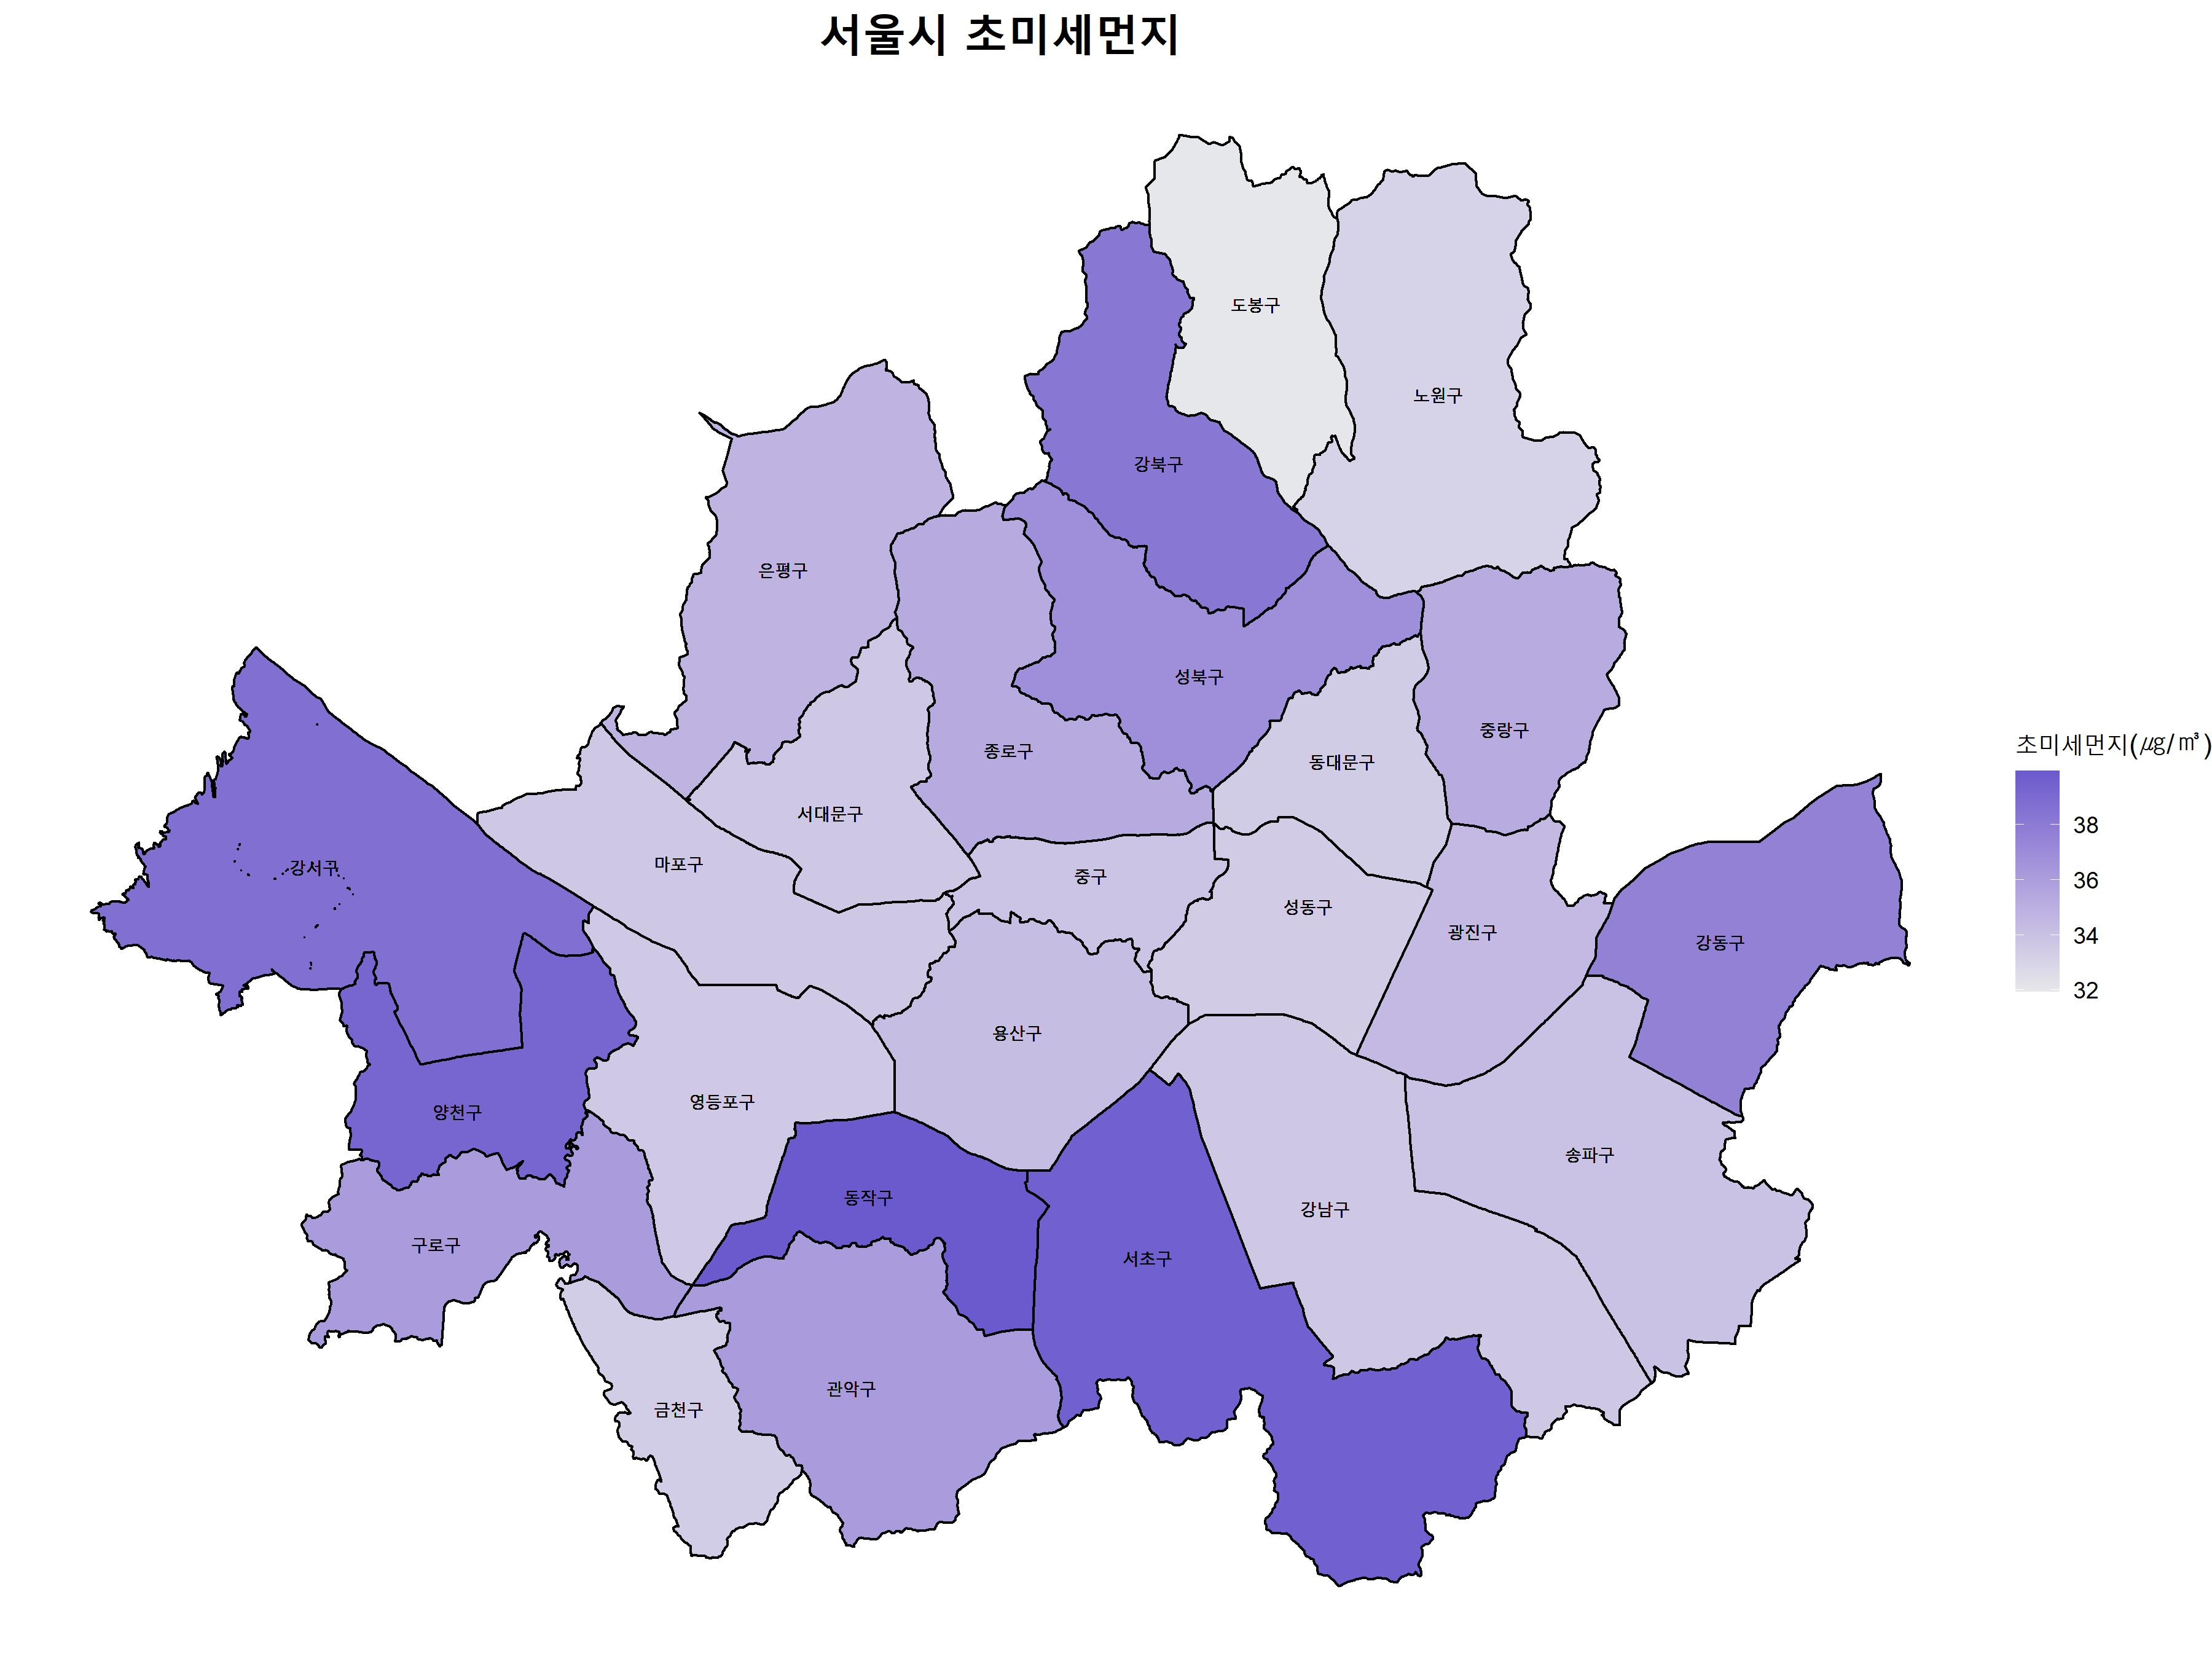

This chart was generated by the following R code:
if(!require(ggmap)){install.packages("ggmap")}
if(!require(ggplot2)){install.packages("ggplot2")}
if(!require(raster)){install.packages("raster")}
if(!require(maptools)){install.packages("maptools")}
if(!require(rgdal)){install.packages("rgdal")}
if(!require(dplyr)){install.packages("dplyr")}
if(!require(readxl)){install.packages("readxl")}
if (!require(gpclib)){install.packages("gpclib", type="source")}

library(ggmap)
library(ggplot2)
library(raster)
library(maptools)
library(rgdal)
library(dplyr)
library(readxl)

### load location data
map <- shapefile("./shp/TL_SCCO_SIG.shp")

# convert location data to coordinates data
map <- spTransform(map, CRSobj = CRS('+proj=longlat +ellps=WGS84 +datum=WGS84 +no_defs'))

gpclibPermit()
map_df <- fortify(map, region='SIG_CD') 
head(map_df, n = 10)

# convert coordinates data converted from location data to data frame
map_data <- map@data
head(map_data)

# convert SIG_ID for integer
map_data$SIG_CD <- map_data %>% 
  dplyr::select(SIG_CD) %>% 
  unlist() %>% 
  as.integer()

# extract SIG_CD value under 11740 and arrange it for name of state and extract SIG_CD
map_data <- map_data %>% 
  filter(SIG_CD <= 11740) %>% 
  arrange(SIG_KOR_NM) %>% 
  dplyr::select(SIG_CD)

### processing fine dust data
```{r}
data <- read_xlsx("seoul-pollution.xlsx")
names(data)[3] <- 'name'
names(data)[4] <- 'finedust'

gu <- data %>% 
  arrange(name)
str(gu)

mean_finedust <- gu %>% 
  group_by(name) %>% 
  summarise(mean(finedust))

dust_data <- data.frame(id = map_data, mean_findust = mean_finedust)

names(dust_data)[1] = 'id'
names(dust_data)[3] = 'mean_finedust'
dust_data

### Visualization
map_df$id <- map_df %>% 
  dplyr::select(id) %>% 
  unlist %>% 
  as.integer()

map_df <- map_df %>% 
  filter(id <= 11740)

data <- merge(map_df, dust_data, by = 'id')

g1 <- ggplot(data, aes(x=long, y=lat, group=group, fill = mean_finedust)) + 
  geom_polygon(color = "black") + 
  scale_fill_gradient(low = "#E6E7EA", high = "#6A5ACD") + 
  scale_x_continuous(breaks = NULL) + 
  scale_y_continuous(breaks = NULL) + 
  labs(title = "서울시 초미세먼지", x = "", y = "") + 
  labs(fill = "초미세먼지(㎍/㎥)") + 
  theme_void() + 
  theme(plot.title = element_text(hjust = 0.5, size = 20, face = "bold")) +
  
  g2 <- g1 + 
  geom_text(x = 126.976, y = 37.586, label = "종로구", size = 3) +
  geom_text(x = 127.02, y = 37.6, label = "성북구", size = 3) +
  geom_text(x = 127.0106, y = 37.64, label = "강북구", size = 3) +
  geom_text(x = 127.033, y = 37.67, label = "도봉구", size = 3) +
  geom_text(x = 127.075, y = 37.653, label = "노원구", size = 3) +
  geom_text(x = 126.995, y = 37.5624, label = "중구", size = 3) +
  geom_text(x = 127.04503, y = 37.5567, label = "성동구", size = 3) +
  geom_text(x = 126.978, y = 37.533, label = "용산구", size = 3) + 
  geom_text(x = 126.935, y = 37.5742, label = "서대문구", size = 3) +
  geom_text(x = 126.9241, y = 37.62, label = "은평구", size = 3) +
  geom_text(x = 127.049, y = 37.4998, label = "강남구", size = 3) +
  geom_text(x = 127.11, y = 37.51, label = "송파구", size = 3) +
  geom_text(x = 127.08296, y = 37.551883, label = "광진구", size = 3) +
  geom_text(x = 127.0904, y = 37.59, label = "중랑구", size = 3) +
  geom_text(x = 127.14, y = 37.55, label = "강동구", size = 3) +
  geom_text(x = 127.053, y = 37.584, label = "동대문구", size = 3) +
  geom_text(x = 127.008, y = 37.4905, label = "서초구", size = 3) +
  geom_text(x = 127.049, y = 37.4998, label = "강남구", size = 3) +
  geom_text(x = 126.9438, y = 37.502, label = "동작구", size = 3) +
  geom_text(x = 126.9398, y = 37.466, label = "관악구", size = 3) +
  geom_text(x = 126.9, y = 37.462, label = "금천구", size = 3) +
  geom_text(x = 126.91, y = 37.52, label = "영등포구", size = 3) +
  geom_text(x = 126.9, y = 37.5648, label = "마포구", size = 3) +
  geom_text(x = 126.844, y = 37.493, label = "구로구", size = 3) +
  geom_text(x = 126.849, y = 37.518, label = "양천구", size = 3) +
  geom_text(x = 126.816, y = 37.564, label = "강서구", size = 3)

ggsave("서울시 초미세먼지 시각화.jpg", plot = g2, width=12, height=9)
